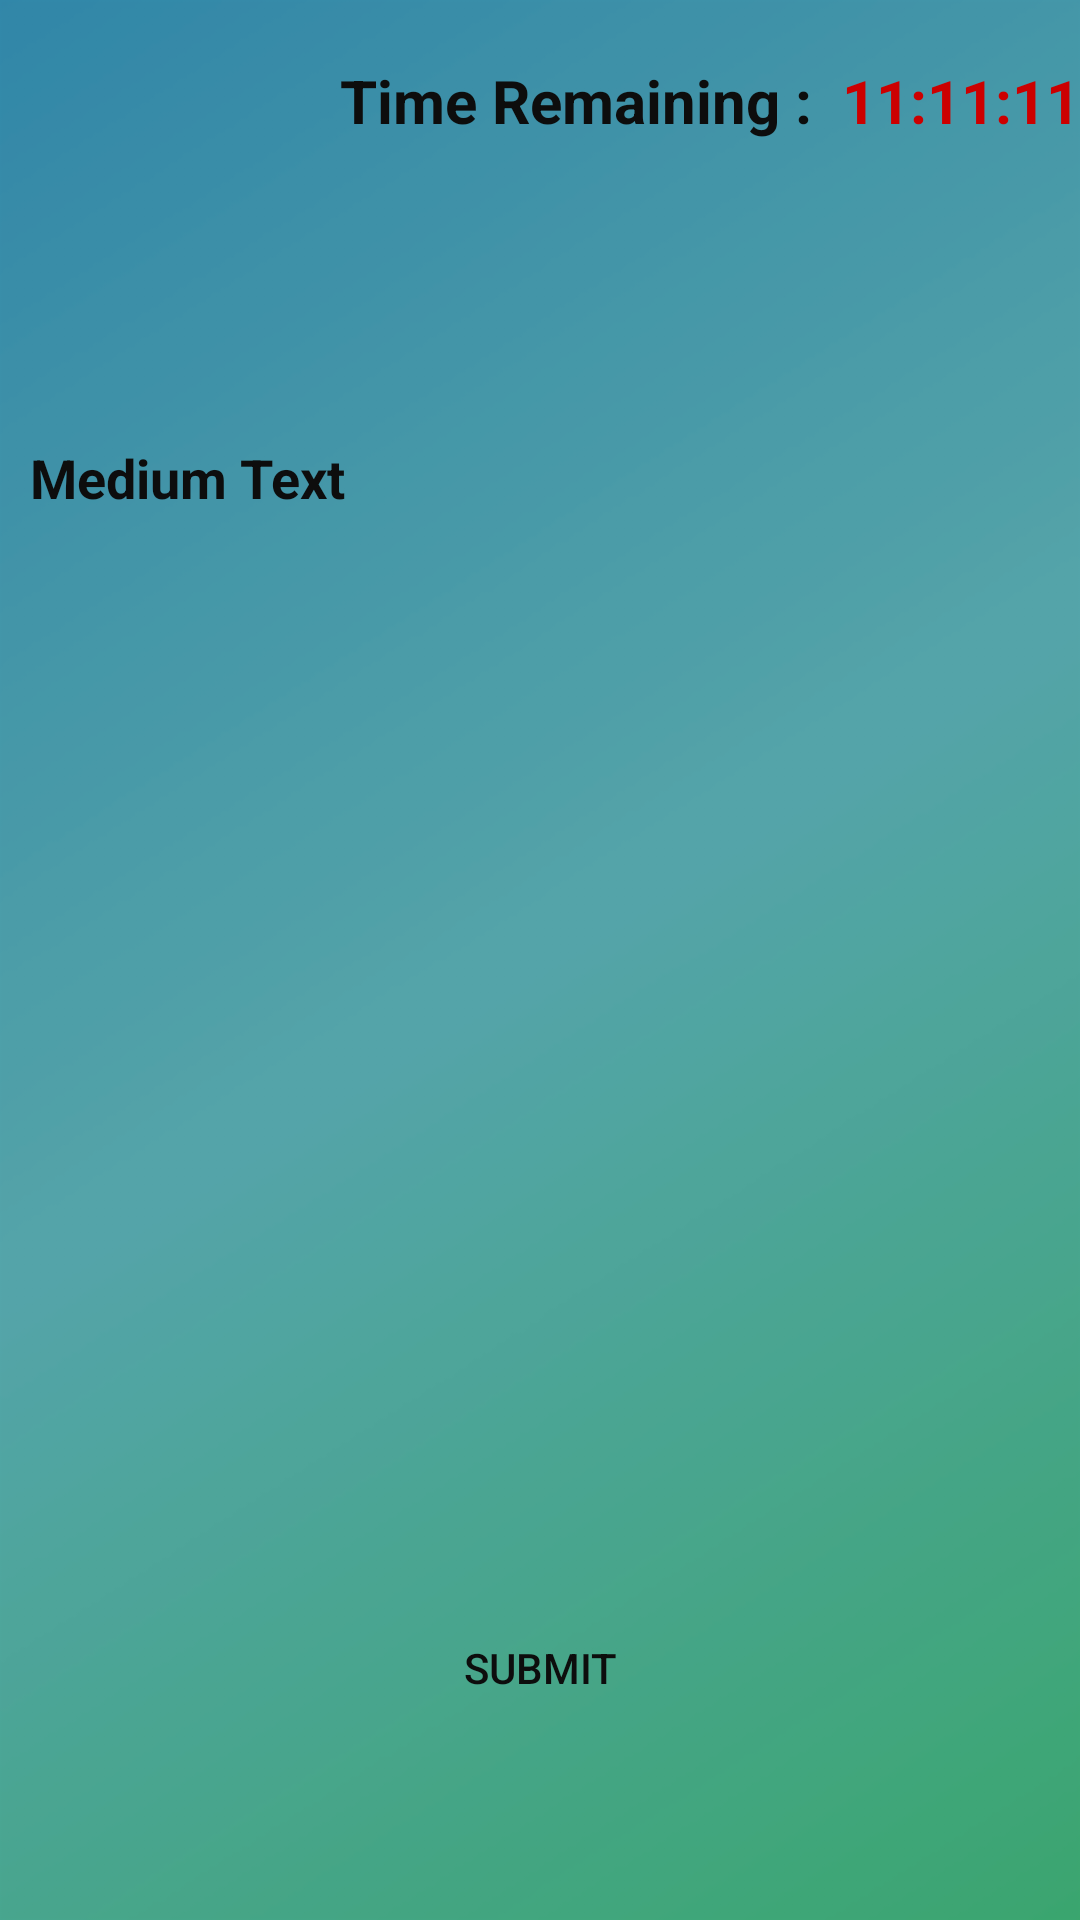

This screen was rendered from an Android layout file. Write that file and the resources it references.
<!-- AndroidManifest.xml: application theme AppTheme -->
<!-- res/layout/activity_assignment__started.xml -->
<?xml version="1.0" encoding="utf-8"?>
<RelativeLayout xmlns:android="http://schemas.android.com/apk/res/android"
    xmlns:app="http://schemas.android.com/apk/res-auto"
    xmlns:tools="http://schemas.android.com/tools"
    android:layout_width="match_parent"
    android:layout_height="match_parent"
    android:background="@drawable/gradient_2"
    tools:context="com.example.android.myrecord.Assignment_Started">

    <TextView
        android:id="@+id/timeRemaning"
        android:layout_width="wrap_content"
        android:layout_height="wrap_content"
        android:textStyle="bold"
        android:textSize="20sp"
        android:layout_alignParentRight="true"
        android:layout_alignParentTop="true"
        android:layout_marginTop="20dp"
        android:text="11:11:11"
        android:textColor="@android:color/holo_red_dark" />
    <TextView
        android:id="@+id/textView2"
        android:layout_width="wrap_content"
        android:layout_height="wrap_content"
        android:layout_toLeftOf="@id/timeRemaning"
        android:layout_alignBaseline="@id/timeRemaning"
        android:layout_marginRight="5dp"
        android:textSize="20sp"
        android:textStyle="bold"
        android:textColor="#0d0d0d"
        android:text="Time Remaining : " />



    <TextView
        android:id="@+id/questionTv"
        android:layout_width="wrap_content"
        android:layout_height="wrap_content"
        android:layout_alignParentLeft="true"
        android:layout_alignParentRight="true"
        android:layout_below="@id/timeRemaning"
        android:layout_marginTop="100dp"
        android:gravity="left"
        android:paddingLeft="10dp"
        android:text="Medium Text"
        android:textAppearance="?android:attr/textAppearanceMedium"
        android:textStyle="bold"
        android:textColor="#0d0d0d"/>


    <RadioGroup
        android:id="@+id/radioGroup1"
        android:layout_width="wrap_content"
        android:layout_height="wrap_content"
        android:layout_marginStart="20dp"
        android:layout_below="@id/questionTv">

    </RadioGroup>

    <Button
        android:id="@+id/button1"
        android:layout_width="wrap_content"
        android:layout_height="wrap_content"
        android:layout_alignParentBottom="true"
        android:layout_centerHorizontal="true"
        android:layout_margin="60dp"
        android:background="@drawable/btn_style"
        android:shadowColor="#FF8000"
        android:text="SUBMIT"
        android:textColor="#0d0d0d" />

</RelativeLayout>
<!-- resources referenced by this layout -->
<resources>
  <!-- drawable gradient_2: png bitmap (drawable-hdpi, 16222 bytes) -->
  <style name="AppTheme" parent="Theme.AppCompat.Light.DarkActionBar">
          
          <item name="colorPrimary">@color/primary_color</item>
          <item name="colorPrimaryDark">@color/primary_dark_color</item>
          <item name="actionBarStyle">@style/MyRecordAppBarStyle</item>
          <item name="android:windowContentOverlay">@null</item>
      </style>
  <color name="primary_color">#333</color>
  <color name="primary_dark_color">#2F1D1A</color>
  <style name="MyRecordAppBarStyle" parent="style/Widget.AppCompat.Light.ActionBar.Solid.Inverse">
          
          <item name="elevation">0dp</item>
      </style>
</resources>
